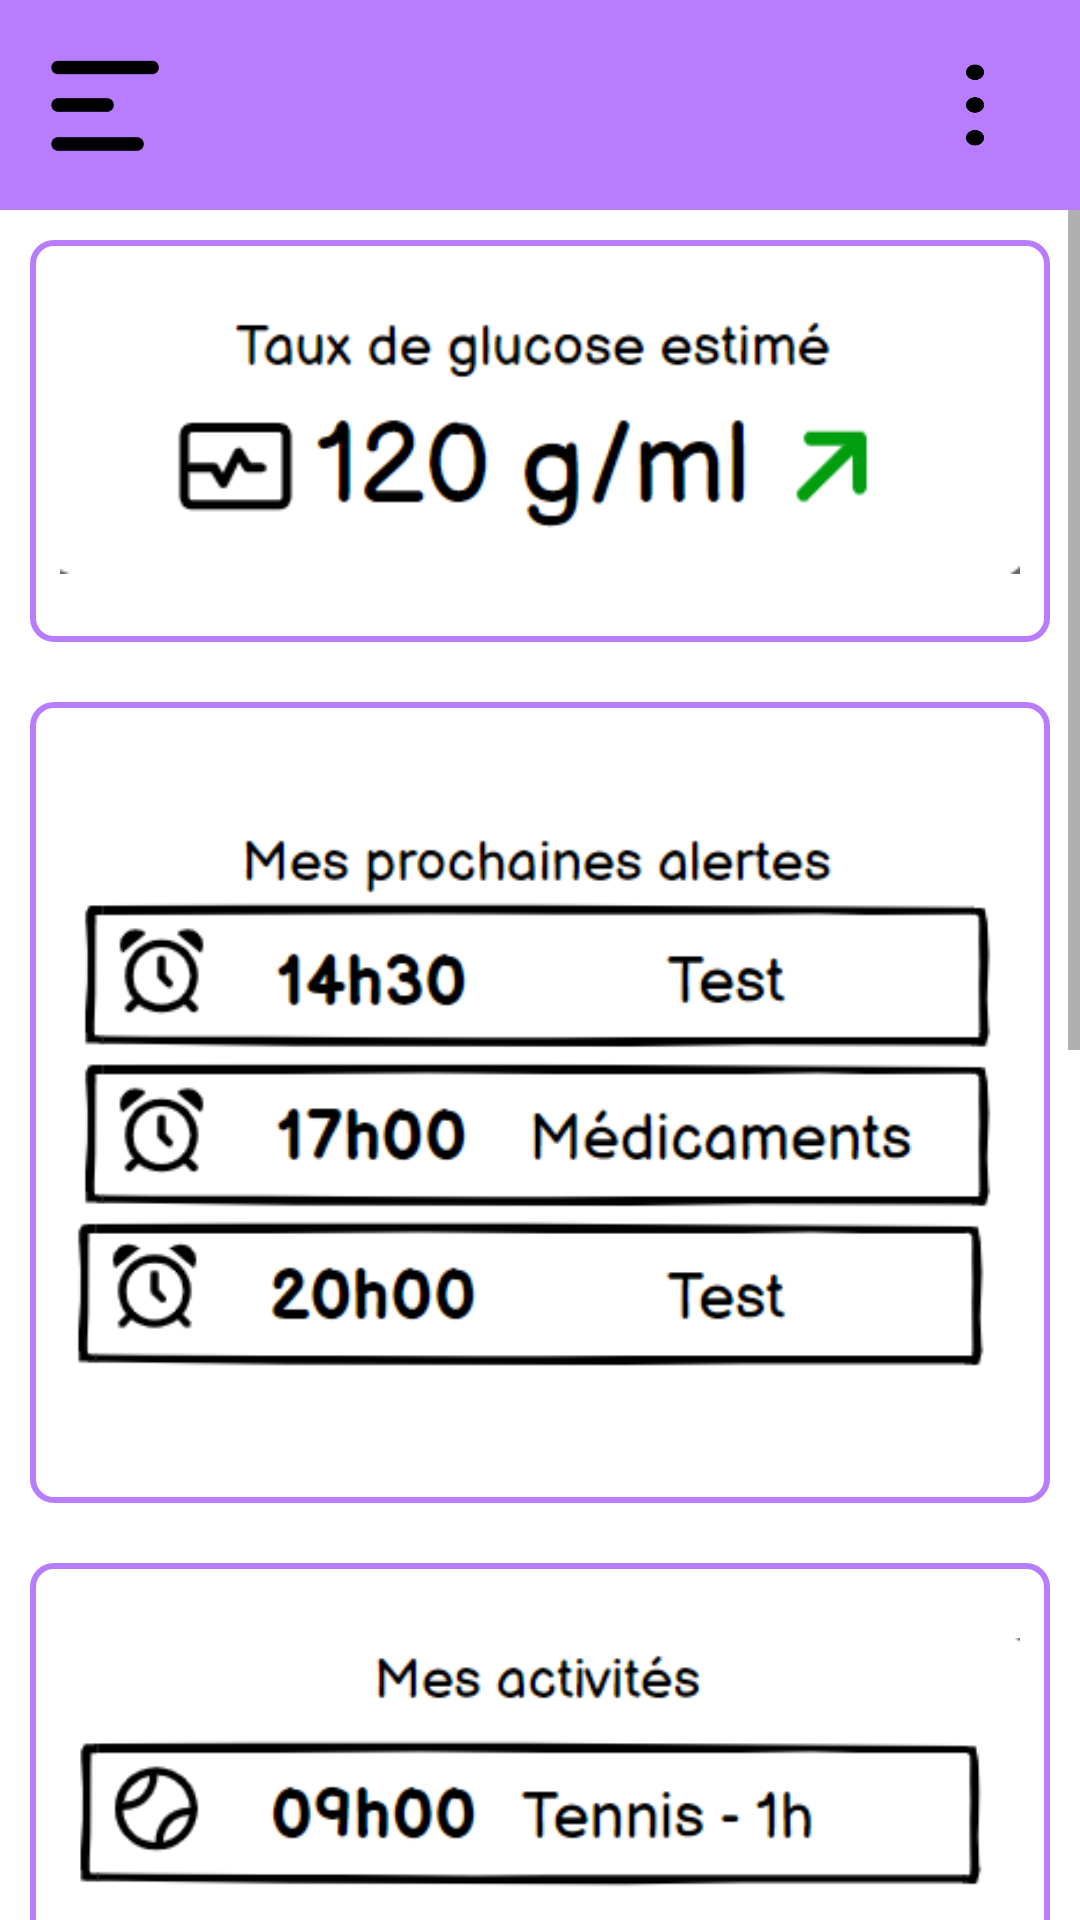

Layout XML and referenced resources for this Android screen:
<!-- AndroidManifest.xml: application theme Theme.StopDiabete -->
<!-- res/layout/activity_accueil.xml -->
<?xml version="1.0" encoding="utf-8"?>
<androidx.constraintlayout.widget.ConstraintLayout xmlns:android="http://schemas.android.com/apk/res/android"
    xmlns:app="http://schemas.android.com/apk/res-auto"
    xmlns:tools="http://schemas.android.com/tools"
    android:layout_width="match_parent"
    android:layout_height="match_parent"
    tools:context=".AccueilActivity">

    <View
        android:id="@+id/myRectangleView"
        android:layout_width="wrap_content"
        android:layout_height="70dp"
        android:background="@drawable/rectangle"/>

    <ImageButton
        android:id="@+id/accueilMenu"
        android:layout_width="60dp"
        android:layout_height="50dp"
        android:background="@null"
        android:paddingLeft="10dp"
        android:scaleType="fitXY"
        android:src="@drawable/menu_icon"
        app:layout_constraintLeft_toLeftOf="@+id/myRectangleView"
        app:layout_constraintTop_toTopOf="@+id/myRectangleView"
        app:layout_constraintBottom_toBottomOf="@+id/myRectangleView"/>

    <ImageButton
        android:id="@+id/accueilThreeDots"
        android:layout_width="80dp"
        android:layout_height="60dp"
        android:background="@null"
        android:paddingLeft="10dp"
        android:scaleType="fitXY"
        android:src="@drawable/threedots_icon"
        app:layout_constraintRight_toRightOf="@+id/myRectangleView"
        app:layout_constraintTop_toTopOf="@+id/myRectangleView"
        app:layout_constraintBottom_toBottomOf="@+id/myRectangleView"/>

    <ScrollView
        android:layout_width="match_parent"
        android:layout_height="0dp"
        app:layout_constraintEnd_toEndOf="parent"
        app:layout_constraintStart_toStartOf="parent"
        app:layout_constraintTop_toBottomOf="@+id/myRectangleView"
        app:layout_constraintBottom_toBottomOf="parent">

        <LinearLayout
            android:layout_width="match_parent"
            android:layout_height="wrap_content"
            android:orientation="vertical">

            <ImageButton
                android:layout_width="match_parent"
                android:layout_height="wrap_content"
                android:scaleType="centerInside"
                android:padding="10dp"
                android:layout_margin="10dp"
                android:src="@drawable/taux_glucose"
                android:background="@drawable/accueil_element_border"/>

            <ImageButton
                android:id="@+id/mesAlertes"
                android:layout_width="match_parent"
                android:layout_height="wrap_content"
                android:scaleType="centerInside"
                android:padding="10dp"
                android:layout_margin="10dp"
                android:src="@drawable/alertes"
                android:background="@drawable/accueil_element_border"/>

            <ImageButton
                android:layout_width="match_parent"
                android:layout_height="wrap_content"
                android:scaleType="centerInside"
                android:padding="10dp"
                android:layout_margin="10dp"
                android:src="@drawable/activites"
                android:background="@drawable/accueil_element_border"/>

            <ImageButton
                android:layout_width="match_parent"
                android:layout_height="wrap_content"
                android:scaleType="centerInside"
                android:padding="10dp"
                android:layout_margin="10dp"
                android:src="@drawable/emergency"
                android:background="@drawable/accueil_element_border"/>


        </LinearLayout>
    </ScrollView>

</androidx.constraintlayout.widget.ConstraintLayout>
<!-- resources referenced by this layout -->
<resources>
  <!-- drawable accueil_element_border (drawable) -->
  <?xml version="1.0" encoding="utf-8"?>
  <shape
      xmlns:android="http://schemas.android.com/apk/res/android"
      android:shape="rectangle"
      >
      <solid
          android:color="@color/colorOnSurface"
          />
      <stroke
          android:color="#B87DFF"
          android:width="2dp"
          />
      <padding
          android:left="1dp"
          android:right="1dp"
          android:top="1dp"
          android:bottom="1dp"
          />
      <corners
          android:radius="7dp"
          />
  
  </shape>
  <!-- drawable activites: png bitmap (drawable, 10731 bytes) -->
  <!-- drawable alertes: png bitmap (drawable, 25294 bytes) -->
  <!-- drawable emergency: png bitmap (drawable, 35414 bytes) -->
  <!-- drawable menu_icon: png bitmap (drawable, 852 bytes) -->
  <!-- drawable rectangle (drawable) -->
  <?xml version="1.0" encoding="UTF-8"?>
  <shape xmlns:android="http://schemas.android.com/apk/res/android" android:id="@+id/listview_background_shape">
      <corners android:radius="0dp" />
      <solid android:color="#B87DFF" />
  </shape>
  <!-- drawable taux_glucose: png bitmap (drawable, 7983 bytes) -->
  <!-- drawable threedots_icon: png bitmap (drawable, 2823 bytes) -->
  <style name="Theme.StopDiabete" parent="Theme.MaterialComponents.DayNight.NoActionBar">
          
          <item name="colorPrimary">@color/purple_500</item>
          <item name="colorPrimaryVariant">@color/purple_700</item>
          <item name="colorOnPrimary">@color/white</item>
          
          <item name="colorSecondary">@color/teal_200</item>
          <item name="colorSecondaryVariant">@color/teal_700</item>
          <item name="colorOnSecondary">@color/black</item>
          
          <item name="android:statusBarColor">?attr/colorPrimaryVariant</item>
          
      </style>
  <!-- not gathered from this repository: default colours our renderer supplied (Android Studio template values) -->
  <color name="purple_500">#FF6200EE</color>
  <color name="purple_700">#FF3700B3</color>
  <color name="teal_200">#FF03DAC5</color>
  <color name="teal_700">#FF018786</color>
  <color name="black">#FF000000</color>
  <color name="white">#FFFFFFFF</color>
</resources>
